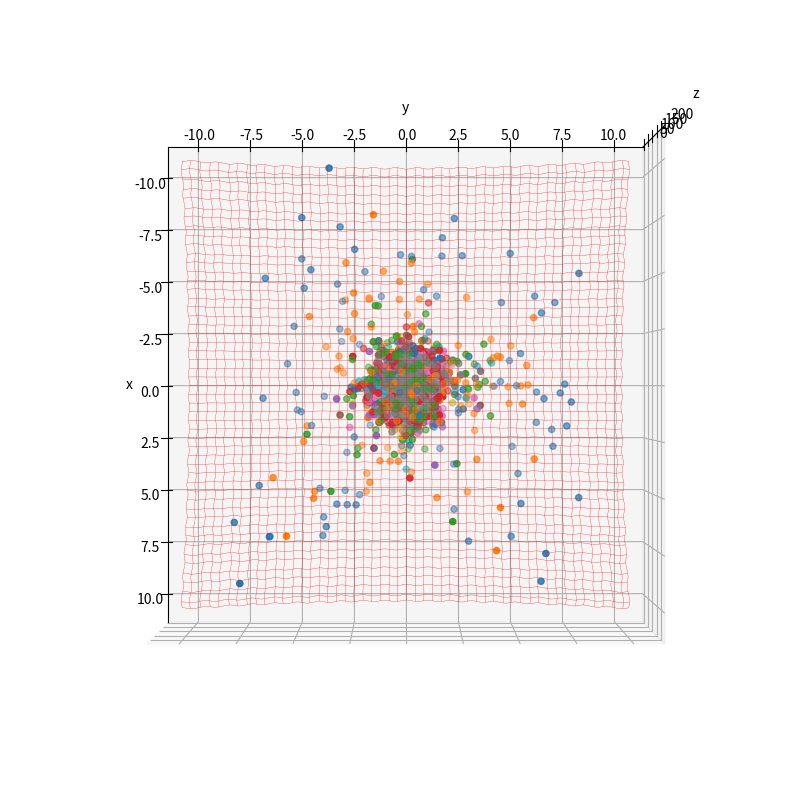

Source code (Python):
#!/usr/bin/env python
# coding: utf-8

# In[127]:


# python implementation of particle swarm optimization(PSO) algorithm
get_ipython().run_line_magic('matplotlib', 'notebook')

import random
import math    # cos() for Rastrigin
import copy    # array-copying convenience
import sys     # max float
import numpy as np
import matplotlib.pyplot as plt
from mpl_toolkits import mplot3d
from matplotlib import animation
 
 
#-------fitness functions---------
 
# rastrigin function
def fitness_rastrigin(position):
    fitnessVal = 0.0
    for i in range(len(position)):
        xi = position[i]
        fitnessVal += (xi * xi) - (10 * math.cos(2 * math.pi * xi)) + 10
    return fitnessVal

def mcCormick2D(position):
    fitnessVal = math.sin(position[0]+position[1])+(position[0]-position[1])*(position[0]-position[1])-1.5*position[0]+2.5*position[1]+1
    return fitnessVal

def eggHolder2D(position):
    fitnessVal = -(position[1]+47)*math.sin(math.sqrt(abs(position[1]+position[0]/2+47)))-position[0]*math.sin(math.sqrt(abs(position[0]-(position[1]+47))))
    return fitnessVal


# In[128]:


#particle class
class Particle:
    def __init__(self, fitness, dim, boundary, minv, maxv, seed, workerRatio):
        self.rnd = random.Random(seed)
 
        # decide if the particle is a worker, with probability workerRatio, it is a worker, otherwise a monarch
        self.worker = 0
        if self.rnd.random() < workerRatio:
            self.worker = 1
    
        # initialize position of the particle with 0.0 value
        self.position = [0.0 for i in range(dim)]
 
         # initialize velocity of the particle with 0.0 value
        self.velocity = [0.0 for i in range(dim)]
 
        # initialize best particle position of the particle with 0.0 value
        self.best_part_pos = [0.0 for i in range(dim)]
 
        # loop dim times to calculate random position and velocity
        # range of position and velocity is [minv, maxv]
        for i in range(dim):
            self.position[i] = ((boundary[i][1] - boundary[i][0]) *
                self.rnd.random() + boundary[i][0])
            self.velocity[i] = ((maxv - minv) *
                self.rnd.random() + minv)
 
         # compute fitness of particle
        self.fitness = fitness(self.position) # curr fitness
 
         # initialize best position and fitness of this particle
        self.best_part_pos = copy.copy(self.position)
        self.best_part_fitnessVal = self.fitness # best fitness


# In[129]:


# particle swarm optimization function
# fitness: fitness function
# max_iter: loop rounds
# n: number of particles
# dim: particle dimensions 2D, 3D or...
# w(inertia), aind(cognitive coefficient), agrp(group coefficient)
# boundary: boundary of definition domain
# minv(min velocity), maxv(max velocity)
# ax: for storing animation frames
# mode: 1 for "von Neumann" topology, 2 for "ring" topology, rest are for "full mesh"
# workerRatio, w_w, aind_w, agrp_w are for the monarch-worker extension
#     workerRatio is the proportion of workers in the whole population, if you don't use the monarch-worker extension, 
#     then we assume all particles are monarchs using w, aind, agrp parameters, which means you just give workerRatio as
#     0 and w_w, aind_w, agrp_w will not be used at all. If you decide to use the extension, then monarchs with ratio (1-workerRatio)
#     use w, aind, agrp, and workers with workerRatio use w_w, aind_w, agrp_w. 
#     We use randomization to assign the workers, which means all particles have workerRatio probability to be a worker, in expectation 
#     we have workerRatio*n workers. We can't just make the first workerRatio particles to workers, otherwise the "von Neumann" and "Ring"
#     topologies won't work well, since workers contact mainly with workers, monarchs with monarchs
# dynamic: boolean, if we are using dynamic hyperparameters. 1 if true, 0 if not. When dynamic is true, no monarch-worker extension is used. All particles use 
#     the parameters [wmin, wmax], [aindmin, aindmax], [agrpmin. agrpmax]
# wmin, wmax, aindmin, aindmax, agrpmin, agrpmax: are used only when dynamic is true. Then the particles w is between [wmin, wmax], aind between [aindmin, aindmax], agrp between [agrpmin, agrpmax]
# known_minimum: the correct minimum of the fitness function

# return
# best_swarm_pos: position where the minimum is found
# images: frames of images for demo videos
# costs: cost per iteration for cost to iteration diagrams
def pso(fitness, max_iter, n, dim, w, aind, agrp, boundary, minv, maxv, ax, mode, workerRatio, w_w, aind_w, agrp_w, dynamic, wmin, wmax, aindmin, aindmax, agrpmin, agrpmax, known_minimum):
 
    rnd = random.Random(0)
 
    # create n random particles
    swarm = [Particle(fitness, dim, boundary, minv, maxv, i, workerRatio) for i in range(n)]
 
    # compute the value of best_position and best_fitness in swarm
    best_swarm_pos = [0.0 for i in range(dim)]
    best_swarm_fitnessVal = sys.float_info.max # swarm best
 
    # compute best particle of swarm and its fitness
    for i in range(n): # check each particle
        if swarm[i].fitness < best_swarm_fitnessVal:
            best_swarm_fitnessVal = swarm[i].fitness
            best_swarm_pos = copy.copy(swarm[i].position)
 
    # main loop of pso
    # Animation image placeholder
    images = []
    #store cost per iteration
    costs = []
    Iter = 0
    while Iter < max_iter:
        x_image = np.zeros(n)
        y_image = np.zeros(n)
        z_image = np.zeros(n)

        # after every 10 iterations
        # print iteration number and best fitness value so far
        if Iter % 10 == 0 and Iter > 1:
            print("Iter = " + str(Iter) + " best fitness = %.3f" % best_swarm_fitnessVal)
            
        costs.append(abs(best_swarm_fitnessVal - known_minimum))    
            
        if dynamic == 1:
            w = (wmax - wmin)*((max_iter-Iter)/max_iter)+wmin
            aind = (aindmin-aindmax)*(Iter/max_iter)+aindmax
            agrp = (agrpmax-agrpmin)*(Iter/max_iter)+agrpmin
            if workerRatio != 0:
                w_w = (wmax - wmin)*((max_iter-Iter)/max_iter)+wmin
                aind_w = (aindmin-aindmax)*(Iter/max_iter)+aindmax
                agrp_w = (agrpmax-agrpmin)*(Iter/max_iter)+agrpmin
 
        for i in range(n): # process each particle
            best_swarm_pos_grp = copy.copy(best_swarm_pos)
            
            #get best position among neighbors for "ring" topology
            if mode == 2:
                first = (n-1) if i == 0 else (i-1)
                second = 0 if i == (n-1) else (i+1)
                best = first
                if swarm[first].best_part_fitnessVal > swarm[second].best_part_fitnessVal:
                    best = second
                if swarm[i].best_part_fitnessVal < swarm[best].best_part_fitnessVal:
                    best = i    
                best_swarm_pos_grp = copy.copy(swarm[best].best_part_pos)
             
            #get best position among neighbors for "von Neumann" topology
            if mode == 1:
                width = math.floor(math.sqrt(n))
                rest = i % width
                left = (i+width-1) if rest == 0 else (i-1)
                right = (i-width+1) if rest == width-1 else (i+1)
                upper = (i+n-width) if i < width else (i-width)
                lower = (i-n+width) if i >= n-width else (i+width)
                
                best = left
                if swarm[best].best_part_fitnessVal > swarm[right].best_part_fitnessVal:
                    best = right
                if swarm[best].best_part_fitnessVal > swarm[upper].best_part_fitnessVal:
                    best = upper
                if swarm[best].best_part_fitnessVal > swarm[lower].best_part_fitnessVal:
                    best = lower
                if swarm[best].best_part_fitnessVal > swarm[i].best_part_fitnessVal:
                    best = i   
                best_swarm_pos_grp = copy.copy(swarm[best].best_part_pos)
                
            # compute new velocity of curr particle
            for k in range(dim):
                r1 = rnd.random()    # randomizations
                r2 = rnd.random()
     
                if swarm[i].worker == 0:
                    swarm[i].velocity[k] = w*swarm[i].velocity[k]+aind*r1*(swarm[i].best_part_pos[k]-swarm[i].position[k])+agrp*r2*(best_swarm_pos_grp[k]-swarm[i].position[k]) 
                elif swarm[i].worker == 1:
                    swarm[i].velocity[k] = w_w*swarm[i].velocity[k]+aind_w*r1*(swarm[i].best_part_pos[k]-swarm[i].position[k])+agrp_w*r2*(best_swarm_pos_grp[k]-swarm[i].position[k]) 
 
                # if velocity[k] is not in [minv, mav]
                # then clip it
                if swarm[i].velocity[k] < minv:
                    swarm[i].velocity[k] = minv
                elif swarm[i].velocity[k] > maxv:
                    swarm[i].velocity[k] = maxv
                  
 
 
            # compute new position using new velocity
            for k in range(dim):
                swarm[i].position[k] += swarm[i].velocity[k] 
                
            for k in range(dim):
                if swarm[i].position[k]<boundary[k][0]:
                    swarm[i].position[k] = boundary[k][0]
                if swarm[i].position[k]>boundary[k][1]:
                    swarm[i].position[k] = boundary[k][1]
      
            # compute fitness of new position
            swarm[i].fitness = fitness(swarm[i].position)

            if dim == 2:              
                x_image[i] = swarm[i].position[0]
                y_image[i] = swarm[i].position[1]
                z_image[i] = swarm[i].fitness     

             # is new position a new best for the particle?
            if swarm[i].fitness < swarm[i].best_part_fitnessVal:
                swarm[i].best_part_fitnessVal = swarm[i].fitness
                swarm[i].best_part_pos = copy.copy(swarm[i].position)
 
             # is new position a new best overall?
            if swarm[i].fitness < best_swarm_fitnessVal:
                best_swarm_fitnessVal = swarm[i].fitness
                best_swarm_pos = copy.copy(swarm[i].position)

        image = ax.scatter(x_image, y_image, z_image, zorder=1)
        images.append([image])
        # for-each particle
        Iter += 1
  #end_while
    return best_swarm_pos, images, costs
# end pso


# In[130]:


# Driver code for rastrigin function
 
print("\nBegin particle swarm optimization on rastrigin function\n")
dim = 2
fitness = fitness_rastrigin


# In[131]:


# Plotting prepartion
fig = plt.figure(figsize=(10, 10))
ax = fig.add_subplot(111, projection='3d')
ax.set_xlabel('x')
ax.set_ylabel('y')
ax.set_zlabel('z')
x_data = np.arange(-10, 10, 0.1)
y_data = np.arange(-10, 10, 0.1)
X,Y = np.meshgrid(x_data, y_data)
Z = np.zeros((x_data.size, y_data.size))
for i in range(x_data.size):
    for j in range(y_data.size):
        position = [x_data[i], y_data[j]]
        Z[i,j] = fitness(position)
ax.plot_wireframe(X, Y, Z, color='r', linewidth=0.2)
ax.view_init(azim=0,elev=90)


# In[132]:


print("Goal is to minimize rastrigin's function in " + str(dim) + " variables")
print("Function has known min = 0 at (0, 0)", end="")
 
num_particles = 100
max_iter = 100
w = 0.7
aind = 1.5
agrp = 1.5
mode = 0
workerRatio = 0
w_w = 0.5
aind_w = 0.5
agrp_w = 2
dynamic = 0
wmin = 0.1
wmax = 0.9
aindmin = 0.1
aindmax = 3
agrpmin = 0.1
agrpmax = 3

boundx = [-10, 10]
boundy = [-10, 10]
boundary = [boundx, boundy]
    
print("Setting num_particles = " + str(num_particles))
print("Setting max_iter = " + str(max_iter))
print("\nStarting PSO algorithm\n")
 
known_minimum = 0
 
best_position,images,costs = pso(fitness, max_iter, num_particles, dim, w, aind, agrp, boundary, -2, 2, ax, mode, workerRatio, w_w, aind_w, agrp_w, dynamic, wmin, wmax, aindmin, aindmax, agrpmin, agrpmax, known_minimum)
#best_position1,images1,costs1 = pso(fitness, max_iter, num_particles, dim, 0.9, 3, 0.3, boundary, -2, 2, ax, mode, 0.33, w_w, aind_w, agrp_w, dynamic, wmin, wmax, aindmin, aindmax, agrpmin, agrpmax, known_minimum)
#best_position2,images2,costs2 = pso(fitness, max_iter, num_particles, dim, w, aind, agrp, boundary, -2, 2, ax, 1, workerRatio, w_w, aind_w, agrp_w, dynamic, wmin, wmax, aindmin, aindmax, agrpmin, agrpmax, known_minimum)
#best_position3,images3,costs3 = pso(fitness, max_iter, num_particles, dim, w, aind, agrp, boundary, -2, 2, ax, 2, workerRatio, w_w, aind_w, agrp_w, dynamic, wmin, wmax, aindmin, aindmax, agrpmin, agrpmax, known_minimum)
#best_position4,images4,costs4 = pso(fitness, max_iter, num_particles, dim, w, aind, agrp, boundary, -2, 2, ax, mode, workerRatio, w_w, aind_w, agrp_w, 1, wmin, wmax, aindmin, aindmax, agrpmin, agrpmax, known_minimum)

#Generate the animation image and save
animated_image = animation.ArtistAnimation(fig, images)
plt.show()
#animated_image.save('./rastrigin_MW.gif', writer='pillow') 

#x_axis = np.linspace(0, max_iter-1, num = max_iter)
#plt.plot(x_axis, costs, label = 'basic')
#plt.plot(x_axis, costs2, label = 'von Neumann')
#plt.plot(x_axis, costs3, label = 'ring')
#plt.plot(x_axis, costs1, label = 'monarch-worker')
#plt.plot(x_axis, costs4, label = 'dynamic')
#plt.xlabel('iteration')
#plt.ylabel('cost')
#plt.legend()
#plt.savefig('./rastrigin_basic')
 
print("\nPSO completed\n")
print("\nBest solution found:")
print(["%.6f"%best_position[k] for k in range(dim)])
fitnessVal = fitness(best_position)
print("fitness of best solution = %.6f" % fitnessVal)
 
print("\nEnd particle swarm for rastrigin function\n")


# In[ ]:





# In[ ]:





# In[ ]:
